The GitHub repository JustinaMichael/SorghumWeedDataset_Classification contains a labelled image folder "SorghumWeedDataset_Classification" with 3 categories: sorghum, grass, broad leaf weed. Examples follow, each with its label.

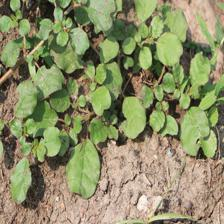
Label: broad leaf weed

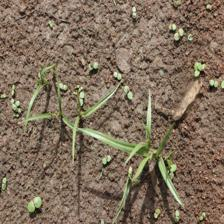
Label: grass

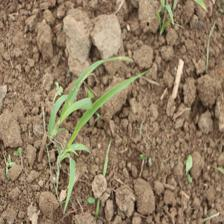
Label: sorghum

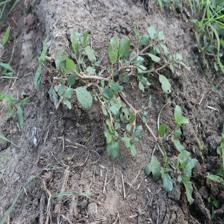
Label: broad leaf weed

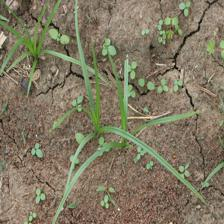
Label: grass

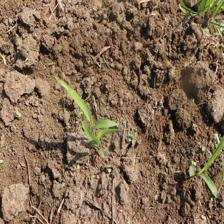
Label: sorghum
